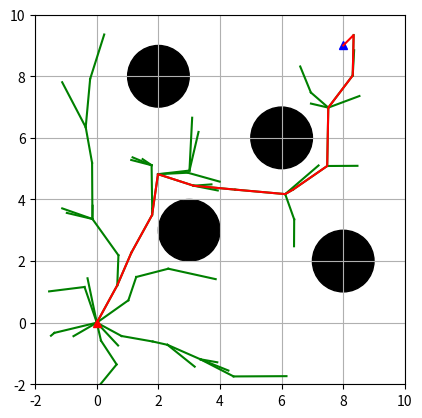

Source code (Python):
import matplotlib.pyplot as plt
import random
import math
import copy

show_animation = True


class Node(object):
    """
    RRT Node
    """

    def __init__(self, x, y):
        self.x = x
        self.y = y
        self.parent = None  # !!! node.parent is just an index


class RRT(object):
    """
    Class for RRT Planning
    """

    def __init__(self, start, goal, obstacle_list, rand_area):
        """
        Setting Parameter

        start:Start Position [x,y]
        goal:Goal Position [x,y]
        obstacleList:obstacle Positions [[x,y,size],...]
        randArea:random sampling Area [min,max]

        """
        self.start = Node(start[0], start[1])
        self.end = Node(goal[0], goal[1])
        self.min_rand = rand_area[0]
        self.max_rand = rand_area[1]
        self.expandDis = 1  # This is used for checking goal
        self.goalSampleRate = 0.05  # Gaol bias is 0.05
        self.maxIter = 500  # what it is this?
        self.obstacleList = obstacle_list
        self.nodeList = [self.start]

    def random_node(self):
        """
        Creating random nodes
        :return:
        """
        node_x = random.uniform(self.min_rand, self.max_rand)
        node_y = random.uniform(self.min_rand, self.max_rand)
        node = [node_x, node_y]

        return node

    @staticmethod
    def get_nearest_list_index(node_list, rnd):
        """
        :param node_list:
        :param rnd:
        :return:
        """
        d_list = [(node.x - rnd[0]) ** 2 + (node.y - rnd[1]) ** 2 for node in node_list]
        min_index = d_list.index(min(d_list))
        return min_index

    @staticmethod
    def collision_check(new_node, obstacle_list):
        a = 1  # safe
        for (ox, oy, size) in obstacle_list:
            dx = ox - new_node.x
            dy = oy - new_node.y
            d = math.sqrt(dx * dx + dy * dy)
            if d <= size * 1.3:
                a = 0  # collision
        return a

    def get_distance_to_initial(self, temp_node):
        """
        Calculating the euclidean distance from the current node to its initial node
        :param temp_node: current node
        :return: distance: the distance to the origin from the current node along its father
        """
        distance = 0
        temp_node_index = self.nodeList.index(temp_node)
        while self.nodeList[temp_node_index].parent is not None:
            temp_node = self.nodeList[temp_node_index]
            node_parent_index = temp_node.parent
            node_parent = self.nodeList[node_parent_index]
            distance += math.sqrt((temp_node.x - node_parent.x) ** 2 + (temp_node.y - node_parent.y) ** 2)
            temp_node_index = node_parent_index
        return distance

    def Q_choose_parent(self, new_node):
        """
        For QRRT*
        :param new_node:
        :return:
        """
        return

    def choose_parent(self, new_node):
        """
        For RRT*
        Choosing a parent for the new node which makes the new node smallest cost to the root
        :param new_node:
        :return: minimu_index: -1 if there is no more nearby node
                                otherwise index of the node if there are nearby node
        """
        nearer_node_index_list = []
        for i in range(len(self.nodeList)):
            temp_node = self.nodeList[i]
            if ((temp_node.x - new_node.x) ** 2 + (temp_node.y - new_node.y) ** 2) < (1.5 * self.expandDis) ** 2:
                nearer_node_index_list.append(i)
        new_node_parent_node = self.nodeList[new_node.parent]
        minimum_distance = math.sqrt(
            (new_node_parent_node.x - new_node.x) ** 2 + (new_node_parent_node.y - new_node.y) ** 2)
        minimum_distance += self.get_distance_to_initial(new_node_parent_node)
        minimum_index = -1  # -1 stands for there is no node nearer than this
        for i in range(len(nearer_node_index_list)):
            temp_node_index = nearer_node_index_list[i]
            temp_node = self.nodeList[temp_node_index]
            temp_distance = math.sqrt((temp_node.x - new_node.x) ** 2 + (temp_node.y - new_node.y) ** 2)
            temp_distance += self.get_distance_to_initial(temp_node)
            if temp_distance < minimum_distance:
                minimum_distance = temp_distance
                minimum_index = temp_node_index
        return minimum_index

    def test_choose_parent(self, new_node):
        """
        This is used for testing the function choose_parent()
        """
        new_node_parent = self.choose_parent(new_node)
        if new_node_parent > -1:
            new_node_parent_node = self.nodeList[new_node_parent]
            distance = math.sqrt((new_node_parent_node.x - new_node.x)**2 + (new_node_parent_node.y - new_node.y)**2)
            print(distance, new_node_parent_node.x, new_node_parent_node.y, new_node.x, new_node.y)

    def rewire_rrt(self, new_node):
        """
        rewire the rrt path according to the rule of RRT*
        :param new_node: new_node
        :return: None
        """
        new_node_index = self.nodeList.index(new_node)
        new_node_distance_o = self.get_distance_to_initial(new_node)
        nearer_node_list = []
        for i in range(len(self.nodeList)):
            temp_node =self.nodeList[i]
            if ((temp_node.x - new_node.x) ** 2 + (temp_node.y - new_node.y) ** 2) < (1.5 * self.expandDis) ** 2:
                nearer_node_list.append(temp_node)
        if self.nodeList[new_node.parent] in nearer_node_list:
            nearer_node_list.remove(self.nodeList[new_node.parent])
        for i in range(len(nearer_node_list)):
            temp_node = nearer_node_list[i]
            temp_node_distance_o = self.get_distance_to_initial(temp_node)
            new_node_distance_temp_node = math.sqrt((new_node.x - temp_node.x)**2 + (new_node.y - temp_node.y)**2)
            if temp_node_distance_o > new_node_distance_o + new_node_distance_temp_node:
                temp_node.parent = new_node_index
        return

    def planning(self):
        """
        Path planning

        animation: flag for animation on or off
        """

        while True:
            # Random Sampling
            if random.random() > self.goalSampleRate:
                rnd = self.random_node()
            else:
                rnd = [self.end.x, self.end.y]

            # Find nearest node
            min_index = self.get_nearest_list_index(self.nodeList, rnd)
            # print(min_index)

            # expand tree
            nearest_node = self.nodeList[min_index]

            # 返回弧度制
            theta = math.atan2(rnd[1] - nearest_node.y, rnd[0] - nearest_node.x)

            new_node = copy.deepcopy(nearest_node)
            new_node.x += self.expandDis * math.cos(theta) * random.uniform(0, 2)
            new_node.y += self.expandDis * math.sin(theta) * random.uniform(0, 2)
            new_node.parent = min_index

            if not self.collision_check(new_node, self.obstacleList):
                continue

            test_new_node_parent_index = self.choose_parent(new_node)
            if test_new_node_parent_index > -1:
                new_node.parent = test_new_node_parent_index

            self.nodeList.append(new_node)

            self.rewire_rrt(new_node)

            # check goal
            dx = new_node.x - self.end.x
            dy = new_node.y - self.end.y
            d = math.sqrt(dx * dx + dy * dy)
            if d <= self.expandDis * 0.7:
                print("Goal!!")
                break

            if True:
                self.draw_graph(rnd)

        path = [[self.end.x, self.end.y]]
        last_index = len(self.nodeList) - 1
        while self.nodeList[last_index].parent is not None:
            node = self.nodeList[last_index]
            path.append([node.x, node.y])
            last_index = node.parent
        path.append([self.start.x, self.start.y])

        return path

    def draw_graph(self, rnd=None):
        """
        Draw Graph
        """
        print('aaa')
        plt.clf()  # 清除上次画的图
        if rnd is not None:
            plt.plot(rnd[0], rnd[1], "^g")
        for node in self.nodeList:
            if node.parent is not None:
                plt.plot([node.x, self.nodeList[node.parent].x], [
                    node.y, self.nodeList[node.parent].y], "-g")

        for (ox, oy, size) in self.obstacleList:
            # plt.plot(ox, oy, "sk", ms=10*size)
            temple_circle = plt.Circle((ox, oy), size, color='black')
            plt.gcf().gca().add_artist(temple_circle)

        plt.plot(self.start.x, self.start.y, "^r")
        plt.plot(self.end.x, self.end.y, "^b")
        plt.axis([self.min_rand, self.max_rand, self.min_rand, self.max_rand])
        plt.grid(True)
        plt.gca().set_aspect("equal")
        plt.pause(0.01)

    def draw_temp_static(self, path):
        """
        画出静态图像
        :return:
        """
        plt.clf()  # 清除上次画的图

        for node in self.nodeList:
            if node.parent is not None:
                plt.plot([node.x, self.nodeList[node.parent].x], [
                    node.y, self.nodeList[node.parent].y], "-g")

        for (ox, oy, size) in self.obstacleList:
            # plt.plot(ox, oy, "sk", ms=10*size)
            temple_circle = plt.Circle((ox, oy), size, color='black')
            plt.gcf().gca().add_artist(temple_circle)

        plt.plot(self.start.x, self.start.y, "^r")
        plt.plot(self.end.x, self.end.y, "^b")
        plt.axis([self.min_rand, self.max_rand, self.min_rand, self.max_rand])

        plt.plot([data[0] for data in path], [data[1] for data in path], '-r')
        plt.grid(True)
        plt.gca().set_aspect("equal")
        plt.pause(1)

    def draw_static(self, path):
        """
        画出静态图像
        :return:
        """
        plt.clf()  # 清除上次画的图

        for node in self.nodeList:
            if node.parent is not None:
                plt.plot([node.x, self.nodeList[node.parent].x], [
                    node.y, self.nodeList[node.parent].y], "-g")

        for (ox, oy, size) in self.obstacleList:
            # plt.plot(ox, oy, "sk", ms=10*size)
            temple_circle = plt.Circle((ox, oy), size, color='black')
            plt.gcf().gca().add_artist(temple_circle)

        plt.plot(self.start.x, self.start.y, "^r")
        plt.plot(self.end.x, self.end.y, "^b")
        plt.axis([self.min_rand, self.max_rand, self.min_rand, self.max_rand])

        plt.plot([data[0] for data in path], [data[1] for data in path], '-r')
        plt.grid(True)
        plt.gca().set_aspect("equal")
        plt.show()


def main():
    print("start RRT path planning")

    obstacle_list = [
        (3, 3, 1),
        (8, 2, 1),
        (2, 8, 1),
        (6, 6, 1)
        ]

    # Set Initial parameters
    rrt = RRT(start=[0, 0], goal=[8, 9], rand_area=[-2, 10], obstacle_list=obstacle_list)
    '''
    for i in range(1, len(path)):
        print(path[i])
    '''
    path = rrt.planning()
    rrt.draw_temp_static(path)

    iterator = 1
    while iterator < 2:
        iterator += 1
        path = rrt.planning()
        rrt.draw_temp_static(path)

    # Draw final path
    if show_animation:
        plt.close()
        rrt.draw_static(path)


if __name__ == '__main__':
    main()
